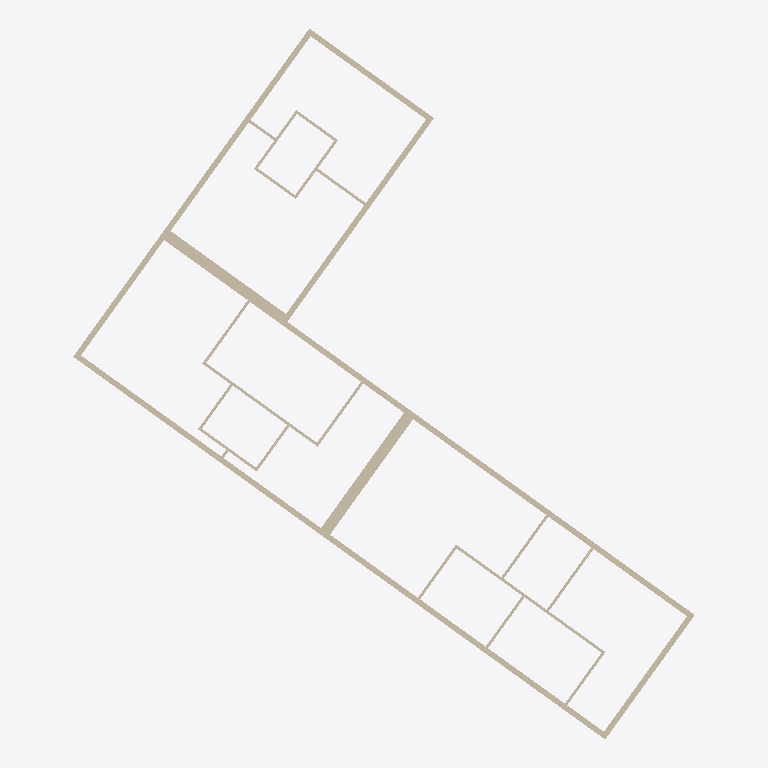
Plan cut of the same IFC building model at storey 'Floor 1' (level 0.00 m, cut at 1.40 m), seen from above with north up, elements coloured by IFC class (only those large enough to see are counted): 38 walls (beige). Cut surfaces are drawn darker.
Extent 44.6 m × 51.0 m × 2.0 m (x, y, z). Storeys (1): Floor 1 at 0.00 m. Elements (39): 39 IfcWallStandardCase.

HEADER;
FILE_DESCRIPTION(('IFC 2x3 Building Model'),'2;1');
FILE_NAME('','2021-11-18T10:44:27',('Mohamed Ossama Gabrallah'),(''),'','ASIFC - 3.2.0.1238','');
FILE_SCHEMA(('IFC2X3'));
ENDSEC;
DATA;
#7=IFCPROJECT('0_JntGA4HCiQG8r_F9WuOy',#6,$,'',$,$,$,(#14),#8);
#20=IFCSITE('2I4o_uii9CIO2pA7ey3Shz',#6,$,$,$,#21,$,$,.ELEMENT.,(0,0,0,0),(0,0,0,0),0.0,'',$);
#42=IFCBUILDING('2FT3w$phnAwfvlbKg9Z4iV',#6,'Building',$,$,#43,$,$,.ELEMENT.,0.0,0.0,$);
#45=IFCBUILDINGSTOREY('3zAQNvDpH5Oev42mnHLvzW',#6,'Floor 1',$,$,#46,$,$,.ELEMENT.,0.0);
#47=IFCWALLSTANDARDCASE('3bXhZnMzv2I8f$uIOXj5t_',#6,'',$,'EXT Wall',#66,#88,$);
#95=IFCWALLSTANDARDCASE('3Klg8OmljFPfkA$TYY7zul',#6,'',$,'EXT Wall',#105,#126,$);
#844=IFCWALLSTANDARDCASE('08VRgwfZL1jv6rIzlAp8IT',#6,'',$,'EXT Wall',#854,#875,$);
#811=IFCWALLSTANDARDCASE('2Oyuhyzov9AQxeXnTwyn7V',#6,'',$,'EXT Wall',#821,#843,$);
#1227=IFCWALLSTANDARDCASE('0cRn1aYaXCMu2rcl7rZrTr',#6,'',$,'EXT Wall',#1237,#1258,$);
#1196=IFCWALLSTANDARDCASE('02SmACQhnCduJk5M3dxqLO',#6,'',$,'EXT Wall',#1206,#1226,$);
#127=IFCWALLSTANDARDCASE('3Et1C5Srj2qB$nc8mex8lV',#6,'',$,'EXT Wall',#137,#158,$);
#876=IFCWALLSTANDARDCASE('2QCN55fgb6EeNE8o0NLmPY',#6,'',$,'EXT Wall',#886,#907,$);
#908=IFCWALLSTANDARDCASE('3r1CDu7tP5wA4TQTOzNYMg',#6,'',$,'EXT Wall',#918,#939,$);
#159=IFCWALLSTANDARDCASE('0nskIpoqD8ZeECTTddZOuo',#6,'',$,'EXT Wall',#169,#190,$);
#1259=IFCWALLSTANDARDCASE('2sLrCPJtnEru0GBQCCbt6_',#6,'',$,'EXT Wall',#1269,#1290,$);
#1291=IFCWALLSTANDARDCASE('3jcY1IZ05ENAH8QPt9olwf',#6,'',$,'EXT Wall',#1301,#1322,$);
#555=IFCWALLSTANDARDCASE('06liNRpkP3shu6bKR_fyKA',#6,'',$,'INT Wall',#565,#586,$);
#427=IFCWALLSTANDARDCASE('1E1nllc6f1APnoKDhP2xdr',#6,'',$,'INT Wall',#437,#458,$);
#459=IFCWALLSTANDARDCASE('3rcLW6d8L5GR0iYohxlQpm',#6,'',$,'INT Wall',#469,#490,$);
#619=IFCWALLSTANDARDCASE('2UP$UrX454ZwQGcgiUlkyM',#6,'',$,'INT Wall',#629,#650,$);
#747=IFCWALLSTANDARDCASE('0XuYiIrqf5595d_0QyT8w4',#6,'',$,'INT Wall',#757,#778,$);
#363=IFCWALLSTANDARDCASE('2UQCwdH21E89a9hm3_Yqhn',#6,'',$,'INT Wall',#373,#394,$);
#395=IFCWALLSTANDARDCASE('0IkGVgAVzAJ8dJYnxs0TCL',#6,'',$,'INT Wall',#405,#426,$);
#267=IFCWALLSTANDARDCASE('3lZXjH22LBZ8ZO2ePCQwhR',#6,'',$,'INT Wall',#277,#298,$);
#331=IFCWALLSTANDARDCASE('2S_uMUfPD7mARzI8Ur5rKc',#6,'',$,'INT Wall',#341,#362,$);
#1068=IFCWALLSTANDARDCASE('2UD4kyo_fDj9Pz99VMo6D4',#6,'',$,'INT Wall',#1078,#1099,$);
#715=IFCWALLSTANDARDCASE('3ZppbhnRr8igpanWRX1m4O',#6,'',$,'INT Wall',#725,#746,$);
#779=IFCWALLSTANDARDCASE('0QfMiDtNr7uPb0rMdk0LUb',#6,'',$,'INT Wall',#789,#810,$);
#235=IFCWALLSTANDARDCASE('2Hh0$4eQ944PBuvHNi50lu',#6,'',$,'INT Wall',#245,#266,$);
#1132=IFCWALLSTANDARDCASE('2unVzjLVjAmABnCKe7VE5g',#6,'',$,'INT Wall',#1142,#1163,$);
#1164=IFCWALLSTANDARDCASE('3O34Hmnu16dvfa8RG_CNuP',#6,'',$,'INT Wall',#1174,#1195,$);
#523=IFCWALLSTANDARDCASE('1UkChdFwvAi80pD$PCfXmG',#6,'',$,'INT Wall',#533,#554,$);
#1004=IFCWALLSTANDARDCASE('0kCp_4uibAjQmghLLd6w_U',#6,'',$,'INT Wall',#1014,#1035,$);
#651=IFCWALLSTANDARDCASE('2F$UY02Y16uQ8ft0p0TxbY',#6,'',$,'INT Wall',#661,#682,$);
#683=IFCWALLSTANDARDCASE('2u6sL5Dg1BUuPFNDpiyjhB',#6,'',$,'INT Wall',#693,#714,$);
#1100=IFCWALLSTANDARDCASE('07xePHVpH7L8mJj9EXhJ9L',#6,'',$,'INT Wall',#1110,#1131,$);
#1036=IFCWALLSTANDARDCASE('2CVCirJN5DagWuiQ9BYWDp',#6,'',$,'INT Wall',#1046,#1067,$);
#491=IFCWALLSTANDARDCASE('3HxnE5rJT3L9rqRyokTEC1',#6,'',$,'INT Wall',#501,#522,$);
#940=IFCWALLSTANDARDCASE('1MXb4QTpD1We827pKMtB9I',#6,'',$,'INT Wall',#950,#971,$);
#972=IFCWALLSTANDARDCASE('31M1NkXtn5W8CESvbkgHsp',#6,'',$,'INT Wall',#982,#1003,$);
#299=IFCWALLSTANDARDCASE('3jgBUsUyL098wPRmIsK$6N',#6,'',$,'INT Wall',#309,#330,$);
#191=IFCWALLSTANDARDCASE('3cTHRphYn9G8sEcztz2TRg',#6,'',$,'INT Wall',#208,#229,$);
ENDSEC;
